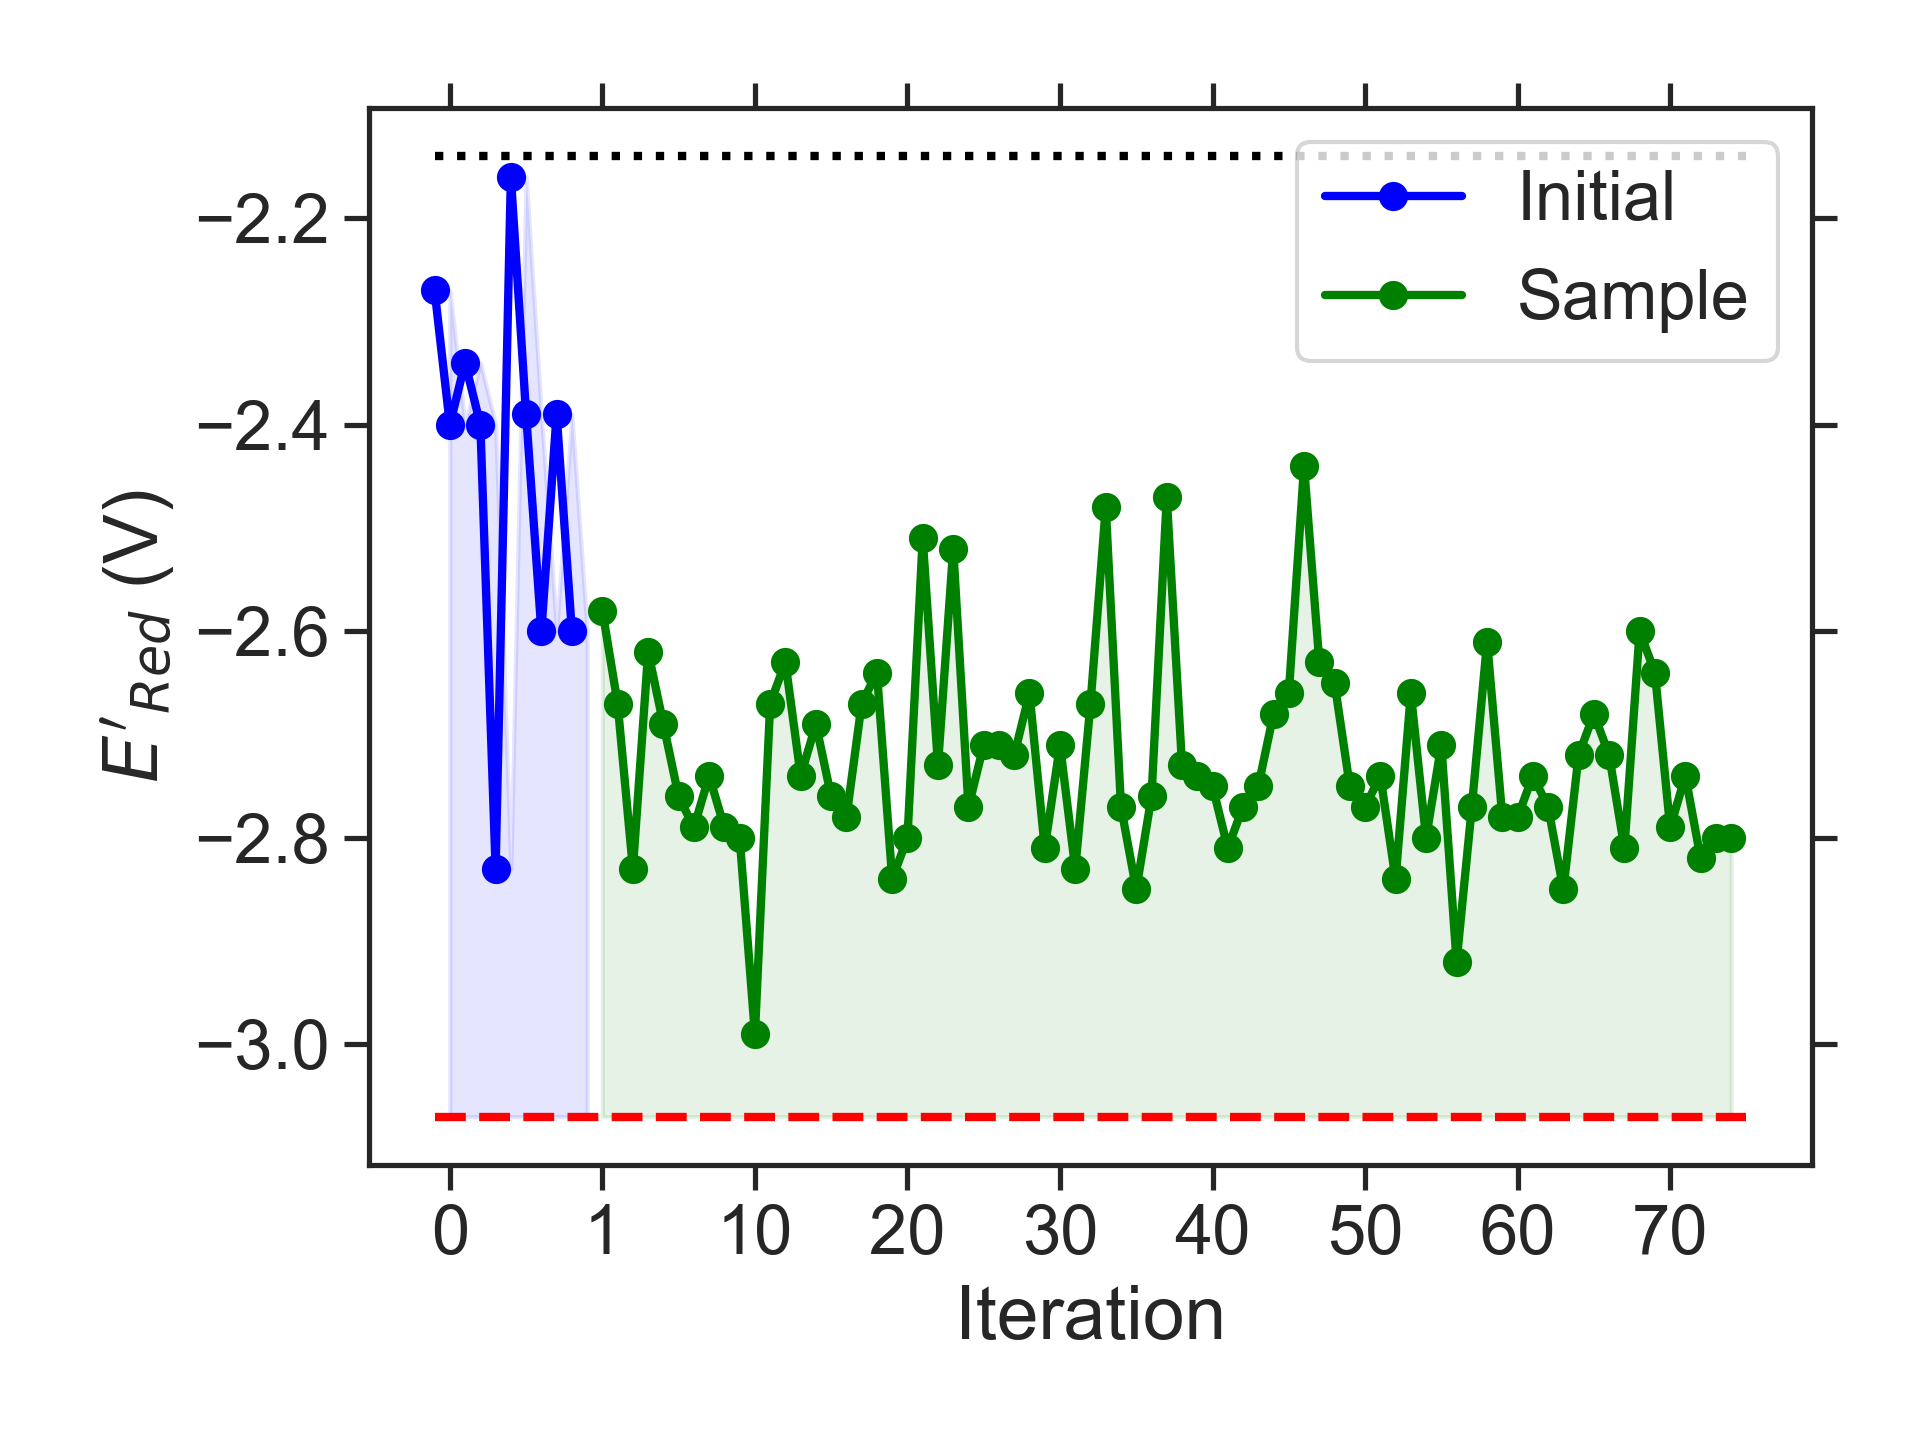

The file beside this chart, header and first rows:
batch, Iteration, SMILES, Ered
initial, 0, CCC(C)C1COc2ccc3nsnc3c2O1, -2.27
initial, 1, CCc1cc2c(c3nsnc13)N(CC)CCO2, -2.40
initial, 2, CCc1c(C(C)C)c(OC)cc2nsnc12, -2.34
initial, 3, CCc1c2c(cc3nsnc13)CCO2, -2.40
initial, 4, CCN1CN(CCOC)c2c1cc1nsnc1c2C, -2.83
initial, 5, CC(C)C/C([O-])=[NH+]\c1c2c(cc3nsnc13)OCC…, -2.16
initial, 6, CC1COc2c(c3c(c4nsnc24)CCC3)C1, -2.39
initial, 7, CCOc1c2c(cc3nsnc13)N(C(C)C)CCN2C, -2.60
initial, 8, CCc1ccc(NC(C)C)c2nsnc12, -2.39
initial, 9, CCCN1CCN(CCC)c2c1cc1nsnc1c2C, -2.60
sample, 1, CCN1CCN(CCOC)c2c1cc1nsnc1c2C, -2.58
sample, 2, CCCN1CN(C)c2c1c(OC)c1nsnc1c2C, -2.67
sample, 3, CCCN1CN(CCOC)c2cc3nsnc3cc21, -2.83
sample, 4, CCCCN1CN(CCOC)c2cc3nsnc3cc21, -2.62
sample, 5, COCCc1c2c(cc3nsnc13)N(C)CN2C, -2.69
sample, 6, CCCN1CN(C)c2cc3nsnc3c(N(C)C)c21, -2.76
sample, 7, CCN1CN(CCN(C)C)c2cc3nsnc3cc21, -2.79
sample, 8, CCCCN1CN(CC)c2cc3nsnc3cc21, -2.74
sample, 9, CCOCCN1CN(CC)c2cc3nsnc3cc21, -2.79
sample, 10, CCCNc1c2c(cc3nsnc13)N(CC)CN2C, -2.80
sample, 11, CCNc1c2c(cc3nsnc13)N(CC)CN2CC, -2.99
sample, 12, CCCN1CN(C)c2cc3nsnc3c(NCC)c21, -2.67
sample, 13, CCCN1CN(C)c2c1cc1nsnc1c2NCC, -2.63
sample, 14, CCCN1CN(CC)c2cc3nsnc3c(NC)c21, -2.74
sample, 15, CCCN1CN(CC)c2c1cc1nsnc1c2NC, -2.69
sample, 16, CCCCN1CN(C)c2c1cc1nsnc1c2NC, -2.76
sample, 17, CCN1CN(C)c2c1cc1nsnc1c2N(C)C, -2.78
sample, 18, CN(C)CCc1c2c(cc3nsnc13)N(C)CN2C, -2.67
sample, 19, CCN1CN(CC)c2c1cc1nsnc1c2NC, -2.64
sample, 20, CCN1CN(C(C)C)c2cc3nsnc3c(NC)c21, -2.84
sample, 21, CCN1CN(C(C)C)c2c1cc1nsnc1c2NC, -2.80
sample, 22, CCNc1c2c(cc3nsnc13)N(C(C)C)CN2C, -2.51
sample, 23, CCNc1c2c(cc3nsnc13)N(CC)CN2C(C)C, -2.73
sample, 24, CCc1c2c(c(NC)c3nsnc13)N(CC)CN2C, -2.52
sample, 25, CCCCN1CN(CCC)c2cc3nsnc3cc21, -2.77
sample, 26, CCCN1CCN(CCC)c2cc3nsnc3cc21, -2.71
sample, 27, CCCNc1c2c(cc3nsnc13)N(CCC)CN2C, -2.71
sample, 28, CCCCN1CN(C(C)C)c2cc3nsnc3cc21, -2.72
sample, 29, CCN1CCN(CCOC)c2cc3nsnc3cc21, -2.66
sample, 30, CCCN1CN(CCC)c2cc3nsnc3cc21, -2.81
sample, 31, CCN1CN(CC(C)C)c2cc3nsnc3cc21, -2.71
sample, 32, CCCN1CN(C(C)C)c2cc3nsnc3cc21, -2.83
sample, 33, CCCN1CCN(C(C)C)c2cc3nsnc3cc21, -2.67
sample, 34, CC(C)CNc1c2c(cc3nsnc13)N(C)CN2C, -2.48
sample, 35, CCCCN1CN(CC)c2cc3nsnc3c(NC)c21, -2.77
sample, 36, CCCCN1CN(C)c2c1cc1nsnc1c2NCC, -2.85
sample, 37, CCN1CN(C)c2c1cc1nsnc1c2NCC(C)C, -2.76
sample, 38, CCC(C)N1CN(CC)c2cc3nsnc3c(NC)c21, -2.47
sample, 39, CCCN1CN(CC(C)C)c2cc3nsnc3cc21, -2.73
sample, 40, CCCCNc1c2c(cc3nsnc13)N(C)CN2CC, -2.74
sample, 41, CCNc1c2c(cc3nsnc13)N(C)CN2CC(C)C, -2.75
sample, 42, CCCCOc1c2c(cc3nsnc13)N(CC)CN2C, -2.81
sample, 43, CCCOC1N(CC)c2cc3nsnc3cc2N1CC, -2.77
sample, 44, CCOc1c2c(cc3nsnc13)N(CC(C)C)CN2C, -2.75
sample, 45, CCN1CN(C)c2c1cc1nsnc1c2OC(C)C, -2.68
sample, 46, CCCN1CN(C)c2cc3nsnc3c(OC(C)C)c21, -2.66
sample, 47, CCOCCN1CCN(C)c2cc3nsnc3c(C)c21, -2.44
sample, 48, CCCNc1c2c(cc3nsnc13)N(C(C)C)CN2C, -2.63
sample, 49, CC(C)COc1c2c(cc3nsnc13)N(C)CN2C, -2.65
sample, 50, CCCN1CN(CC)c2c1cc1nsnc1c2C, -2.75
... 25 more rows
